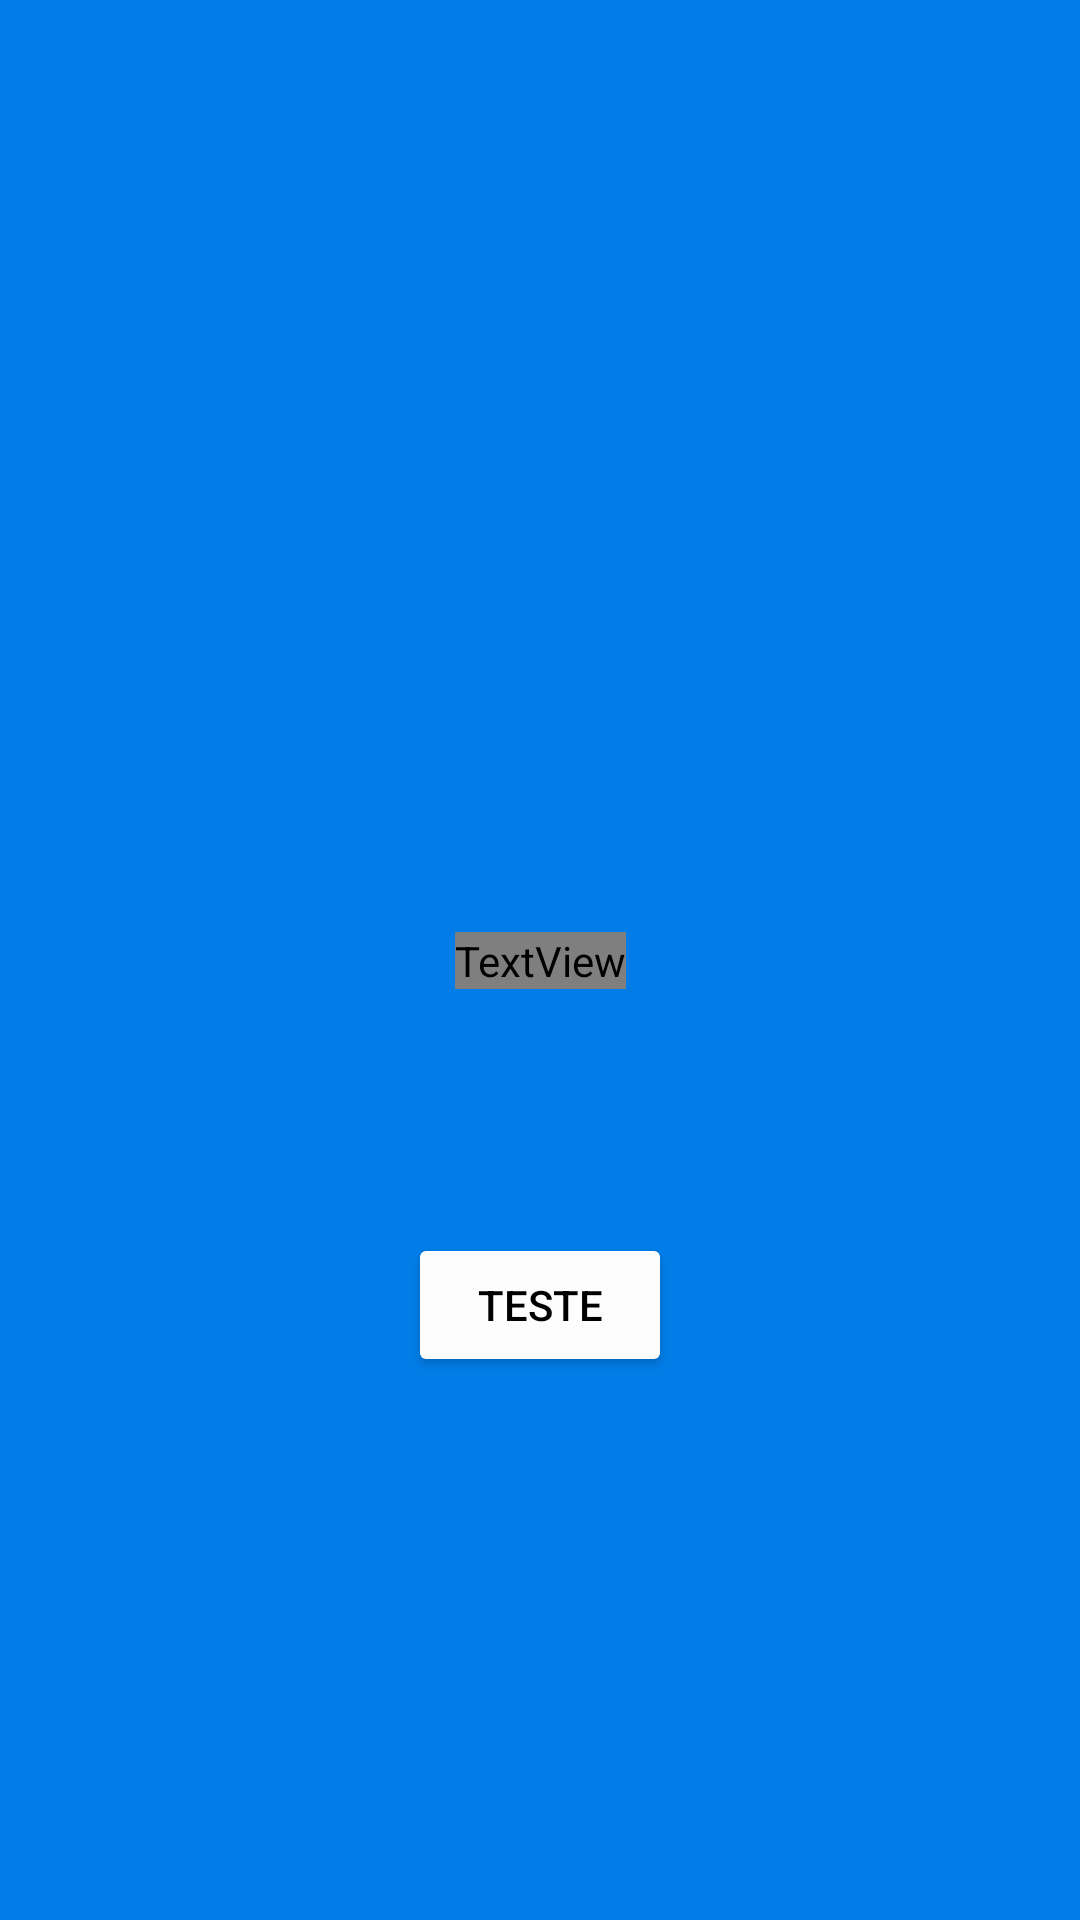

Layout XML and referenced resources for this Android screen:
<!-- AndroidManifest.xml: application theme Theme.CleanCar -->
<!-- res/layout/activity_main.xml -->
<?xml version="1.0" encoding="utf-8"?>
<androidx.constraintlayout.widget.ConstraintLayout xmlns:android="http://schemas.android.com/apk/res/android"
    xmlns:app="http://schemas.android.com/apk/res-auto"
    xmlns:tools="http://schemas.android.com/tools"
    android:layout_width="match_parent"
    android:layout_height="match_parent"
    android:background="#027DE8"
    tools:context=".MainActivity">

    <TextView
        android:id="@+id/textView"
        android:layout_width="wrap_content"
        android:layout_height="wrap_content"
        android:fontFamily="@font/rajdhani_bold"
        android:text="Clean Car"
        android:textColor="#FFFFFF"
        android:textSize="48sp"
        app:layout_constraintBottom_toBottomOf="parent"
        app:layout_constraintEnd_toEndOf="parent"
        app:layout_constraintStart_toStartOf="parent"
        app:layout_constraintTop_toTopOf="parent" />

    <Button
        android:id="@+id/button2"
        android:layout_width="wrap_content"
        android:layout_height="wrap_content"
        android:layout_marginTop="102dp"
        android:layout_marginBottom="202dp"
        android:backgroundTint="#FDFDFD"
        android:onClick="OnClick"
        android:text="TESTE"
        android:textColor="#000000"
        app:layout_constraintBottom_toBottomOf="parent"
        app:layout_constraintEnd_toEndOf="parent"
        app:layout_constraintStart_toStartOf="parent"
        app:layout_constraintTop_toBottomOf="@+id/textView" />

</androidx.constraintlayout.widget.ConstraintLayout>
<!-- resources referenced by this layout -->
<resources>
  <style name="Theme.CleanCar" parent="Theme.MaterialComponents.DayNight.DarkActionBar">
          
          <item name="colorPrimary">@color/purple_500</item>
          <item name="colorPrimaryVariant">@color/purple_700</item>
          <item name="colorOnPrimary">@color/white</item>
          
          <item name="colorSecondary">@color/teal_200</item>
          <item name="colorSecondaryVariant">@color/teal_700</item>
          <item name="colorOnSecondary">@color/black</item>
          
          <item name="android:statusBarColor" tools:targetApi="l">?attr/colorPrimaryVariant</item>
          
      </style>
  <color name="purple_500">#FF6200EE</color>
  <color name="purple_700">#FF3700B3</color>
  <color name="white">#FFFFFFFF</color>
  <color name="teal_200">#FF03DAC5</color>
  <color name="teal_700">#FF018786</color>
  <color name="black">#FF000000</color>
</resources>
